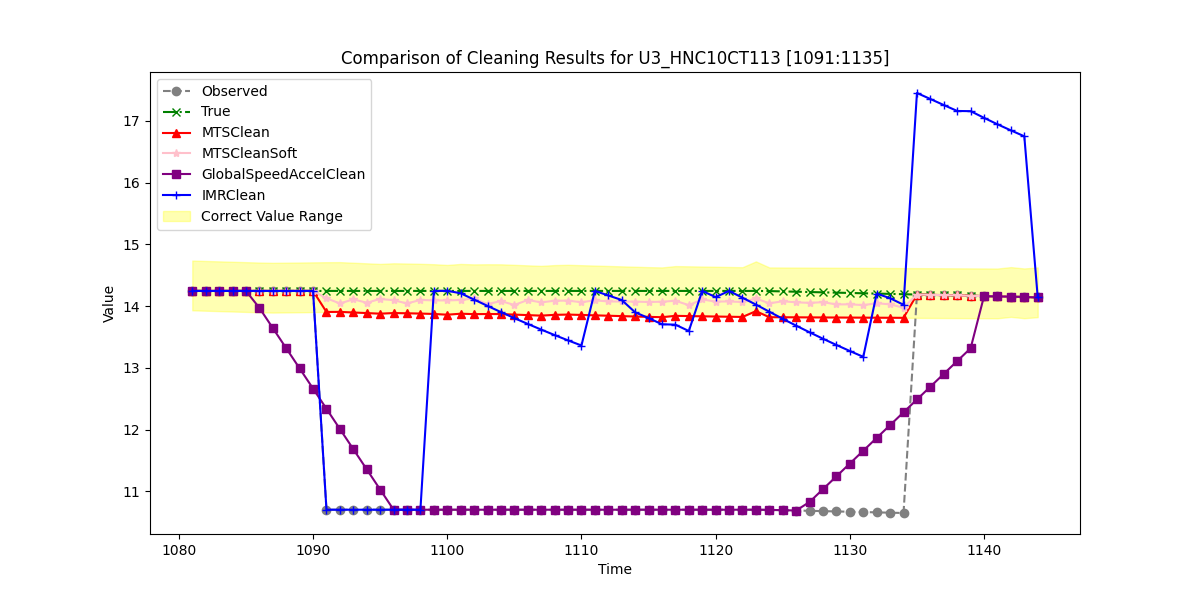

The data file committed next to this chart (first rows):
, Observed, True, MTSClean, MTSCleanSoft, GlobalSpeedAccelClean, IMRClean
1081, 14.25, 14.25, 14.25, 14.25, 14.25, 14.25
1082, 14.25, 14.25, 14.25, 14.25, 14.25, 14.25
1083, 14.25, 14.25, 14.25, 14.25, 14.25, 14.25
1084, 14.25, 14.25, 14.25, 14.25, 14.25, 14.25
1085, 14.25, 14.25, 14.25, 14.25, 14.25, 14.25
1086, 14.25, 14.25, 14.25, 14.25, 13.97, 14.25
1087, 14.25, 14.25, 14.25, 14.25, 13.64, 14.25
1088, 14.25, 14.25, 14.25, 14.25, 13.32, 14.25
1089, 14.25, 14.25, 14.25, 14.25, 12.99, 14.25
1090, 14.25, 14.25, 14.25, 14.25, 12.66, 14.25
1091, 10.7, 14.25, 13.91, 14.13, 12.34, 10.7
1092, 10.7, 14.25, 13.91, 14.04, 12.01, 10.7
1093, 10.7, 14.25, 13.9, 14.11, 11.68, 10.7
1094, 10.7, 14.25, 13.89, 14.06, 11.36, 10.7
1095, 10.7, 14.25, 13.88, 14.11, 11.03, 10.7
1096, 10.7, 14.25, 13.89, 14.1, 10.7, 10.7
1097, 10.7, 14.25, 13.88, 14.04, 10.7, 10.7
1098, 10.7, 14.25, 13.88, 14.1, 10.7, 10.7
1099, 10.7, 14.25, 13.87, 14.09, 10.7, 14.25
1100, 10.7, 14.25, 13.86, 14.09, 10.7, 14.25
1101, 10.7, 14.25, 13.88, 14.1, 10.7, 14.21
1102, 10.7, 14.25, 13.87, 14.12, 10.7, 14.11
1103, 10.7, 14.25, 13.87, 14.03, 10.7, 14
1104, 10.7, 14.25, 13.87, 14.08, 10.7, 13.9
1105, 10.7, 14.25, 13.86, 14.02, 10.7, 13.81
1106, 10.7, 14.25, 13.85, 14.1, 10.7, 13.71
1107, 10.7, 14.25, 13.85, 14.06, 10.7, 13.62
1108, 10.7, 14.25, 13.86, 14.09, 10.7, 13.53
1109, 10.7, 14.25, 13.86, 14.09, 10.7, 13.44
1110, 10.7, 14.25, 13.86, 14.06, 10.7, 13.36
1111, 10.7, 14.25, 13.85, 14.09, 10.7, 14.25
1112, 10.7, 14.25, 13.84, 14.08, 10.7, 14.17
1113, 10.7, 14.25, 13.84, 14.07, 10.7, 14.1
1114, 10.7, 14.25, 13.83, 14.07, 10.7, 13.9
1115, 10.7, 14.25, 13.83, 14.07, 10.7, 13.81
1116, 10.7, 14.25, 13.82, 14.07, 10.7, 13.71
1117, 10.7, 14.25, 13.84, 14.09, 10.7, 13.7
1118, 10.7, 14.25, 13.84, 14.02, 10.7, 13.6
1119, 10.7, 14.25, 13.84, 14.11, 10.7, 14.25
1120, 10.7, 14.25, 13.83, 14.07, 10.7, 14.15
1121, 10.7, 14.25, 13.83, 14.08, 10.7, 14.25
1122, 10.7, 14.25, 13.82, 14.07, 10.7, 14.14
1123, 10.7, 14.25, 13.92, 14.12, 10.7, 14.02
1124, 10.7, 14.24, 13.82, 14.04, 10.7, 13.91
1125, 10.69, 14.24, 13.82, 14.08, 10.69, 13.79
1126, 10.69, 14.23, 13.82, 14.06, 10.69, 13.68
1127, 10.68, 14.23, 13.82, 14.05, 10.83, 13.58
1128, 10.68, 14.22, 13.82, 14.06, 11.04, 13.47
1129, 10.67, 14.22, 13.82, 14.03, 11.24, 13.37
1130, 10.67, 14.21, 13.81, 14.03, 11.45, 13.27
1131, 10.66, 14.21, 13.81, 14.02, 11.66, 13.18
1132, 10.66, 14.2, 13.81, 14.05, 11.87, 14.2
1133, 10.65, 14.2, 13.81, 14.03, 12.07, 14.13
1134, 10.65, 14.19, 13.81, 13.97, 12.28, 14.02
1135, 14.19, 14.19, 14.19, 14.19, 12.49, 17.45
1136, 14.18, 14.18, 14.18, 14.18, 12.69, 17.35
1137, 14.18, 14.18, 14.18, 14.18, 12.9, 17.26
1138, 14.17, 14.17, 14.17, 14.17, 13.11, 17.16
1139, 14.17, 14.17, 14.17, 14.17, 13.32, 17.16
1140, 14.16, 14.16, 14.16, 14.16, 14.16, 17.05
... 4 more rows
